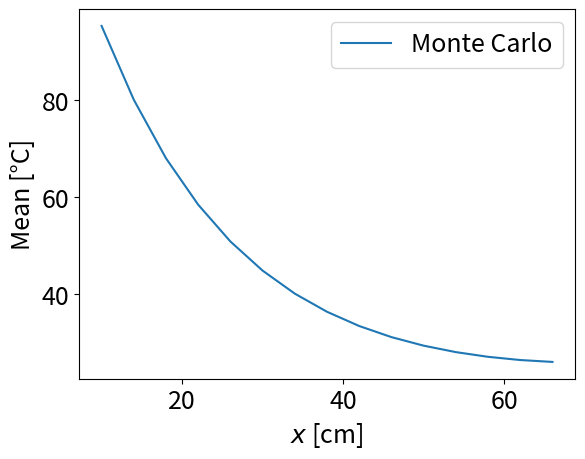
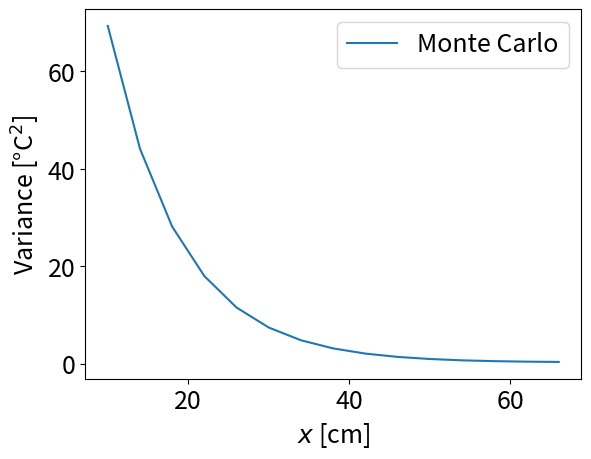

Recreate these plots in Python, in order.
from matplotlib import pyplot as plt
import numpy as np

# %% Functions

def fun(x,O,h):

    a = 0.95
    b = 0.95
    L = 70
    k = 2.37
    Tamb = 21.29

    gam = np.sqrt((2*(a+b)*h)/(a*b*k))
    C1 = -O/(k*gam)*(np.exp(gam*L)*(h+k*gam))/(np.exp(-gam*L)*(h-k*gam)+np.exp(gam*L)*(h+k*gam))
    C2 = O/(k*gam)+C1
    Ts = C1*np.exp(-gam*x)+C2*np.exp(gam*x)+Tamb

    return Ts

def sampler(nbrPts):

    point = np.zeros((nbrPts,2))
    point[:,0] = np.random.normal(-18,2,nbrPts)
    point[:,1] = np.random.uniform(0.0018,0.00195,nbrPts)

    return point

def response(point):

    nbrPts = point.shape[0]
    #x = np.linspace(0,70,101)
    x = np.arange(10.0, 70.0, 4.0)
    resp = np.array([fun(x,*point[i]) for i in range(nbrPts)])

    return x,resp

# %% Monte Carlo

nbrPts = int(2e5)
point = sampler(nbrPts)
x,resp = response(point)
mean = np.mean(resp,axis=0)
var = np.var(resp,axis=0)

np.save('mean.npy',mean)
np.save('var.npy',var)

# %% Figures

plt.rcParams['font.size'] = 18
plt.rcParams['legend.fontsize'] = 18

plt.figure(1)
plt.plot(x,mean,label='Monte Carlo')
plt.ylabel('Mean [°C]')
plt.xlabel('$x$ [cm]')
plt.legend()

plt.figure(2)
plt.plot(x,var,label='Monte Carlo')
plt.ylabel('Variance [°C$^2$]')
plt.xlabel('$x$ [cm]')
plt.legend()